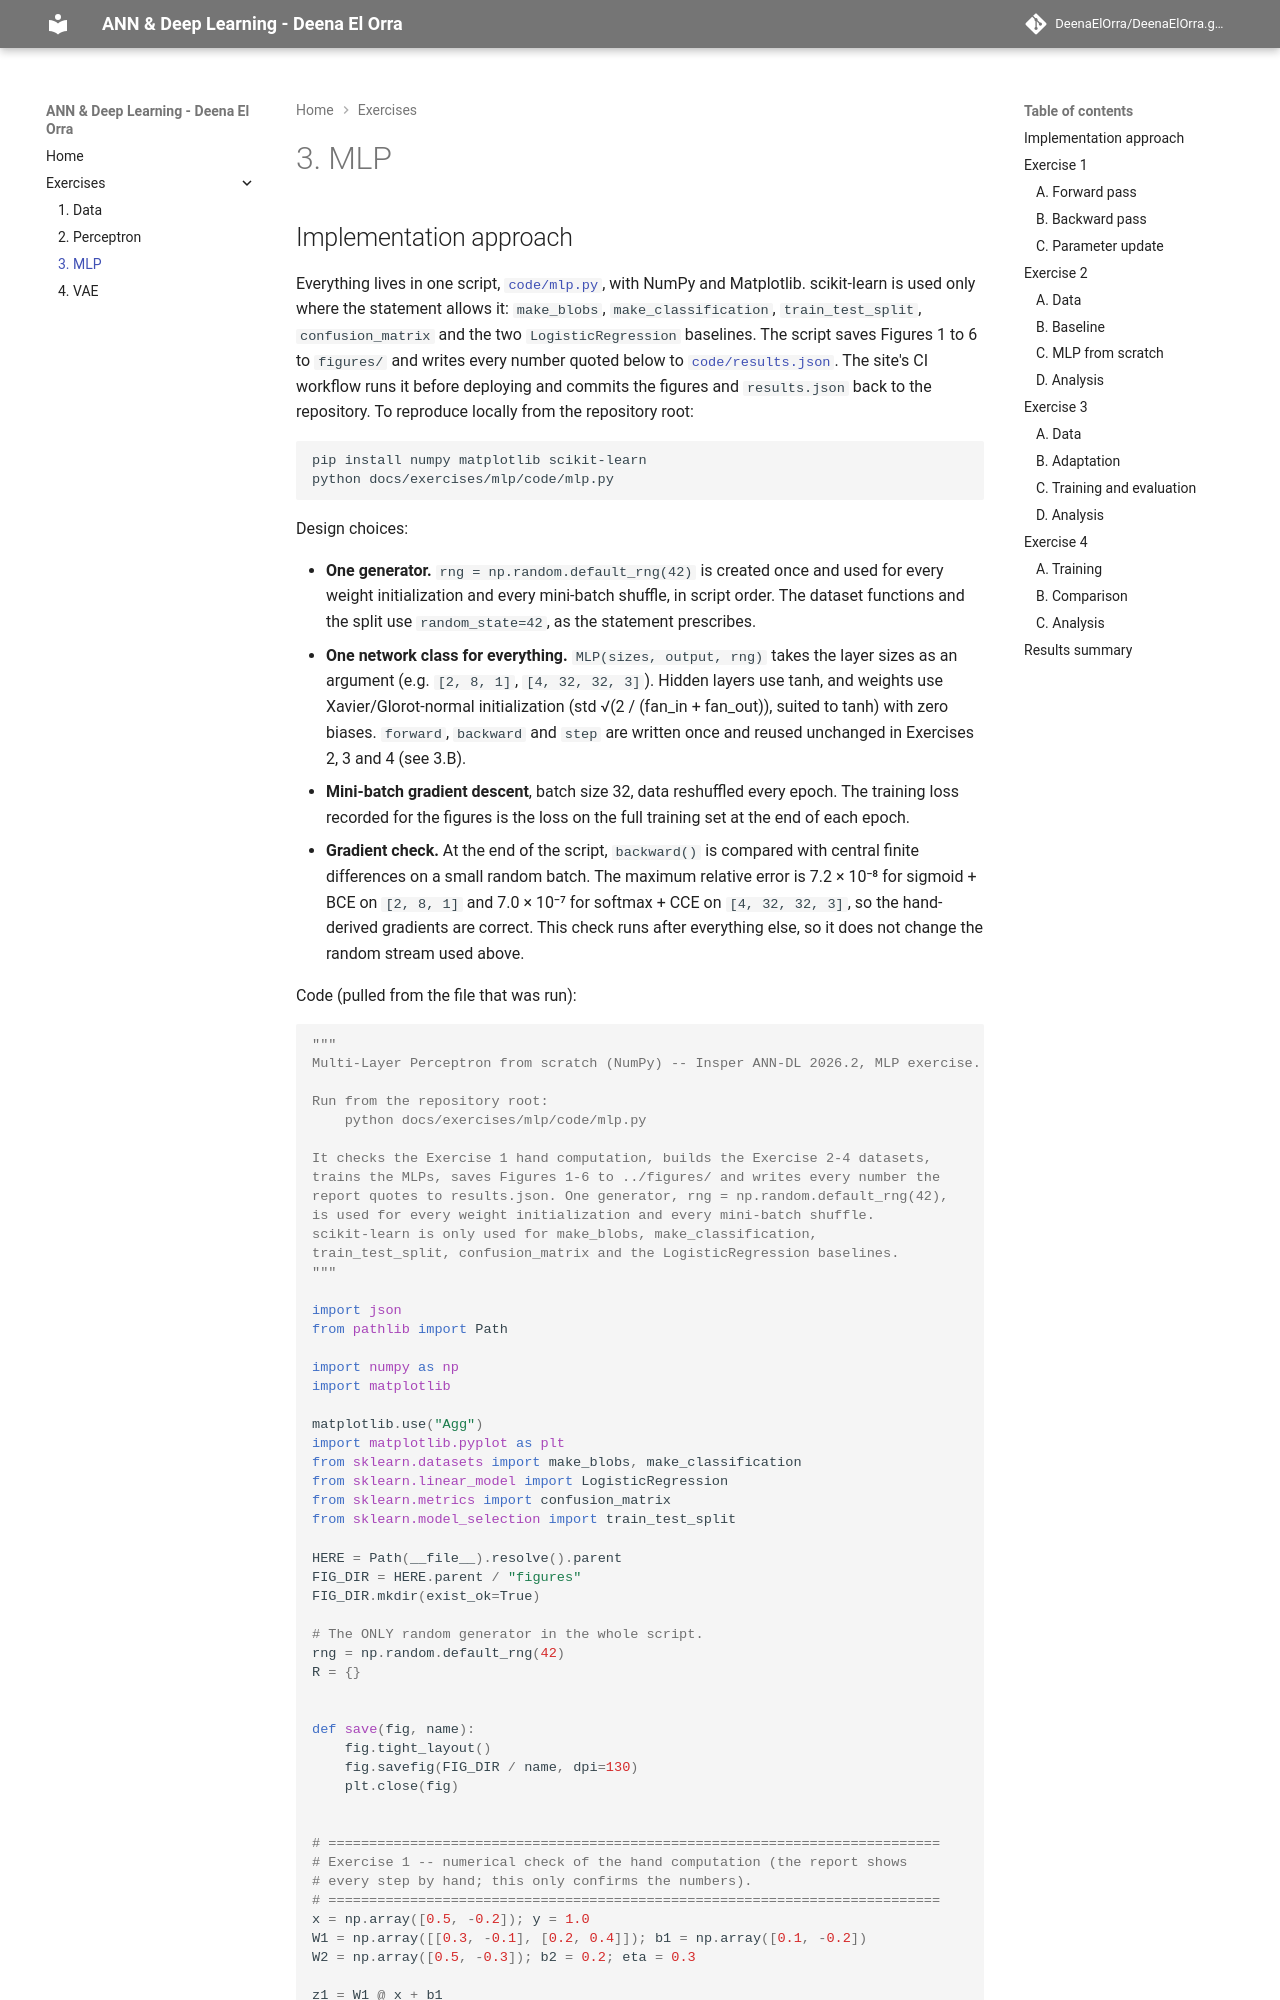

repository: DeenaElOrra/DeenaElOrra.github.io · page: exercises/mlp/index.html · generator: mkdocs

---
exercise: mlp
ai_use: "Claude (Anthropic, Opus 5.5) wrote the code in code/mlp.py and drafted this report, including the Exercise 1 hand computation, from the statement; I reviewed it and can explain every part."
---

# 3. MLP
